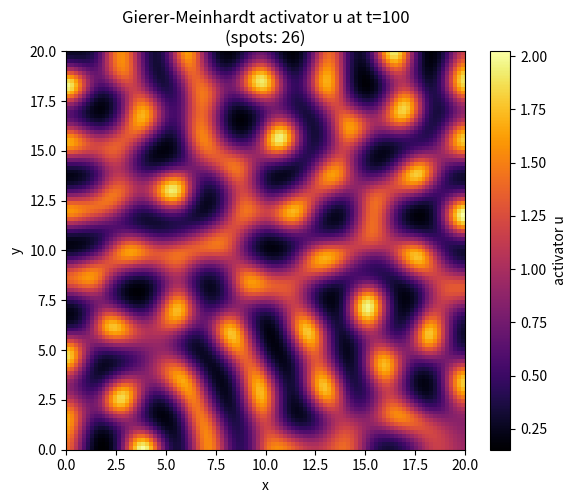

The script that saved this image: (Note: this script raises an exception after producing the figure.)
import matplotlib
matplotlib.use("Agg")
import matplotlib.pyplot as plt
import numpy as np

# ---------------------------------------------------------------
# 2D finite-difference reaction-diffusion integrator (from 7E.1)
# applied to the 2D Gierer-Meinhardt activator-inhibitor model:
#   f(u,v) = u^2/v - u        (activator kinetics)
#   g(u,v) = mu*(u^2 - v)     (inhibitor kinetics)
#   Du = d,  Dv = 1
# ---------------------------------------------------------------

# ----- parameters (same as 7E.2 substrate-depletion run) -----
N   = 101      # grid points per side
dX  = 0.2      # spatial step
dt  = 0.005    # time step
d   = 0.1      # activator diffusion coefficient Du
mu  = 1.5      # inhibitor kinetic rate
Du  = d
Dv  = 1.0

t_final     = 100.0     # total integration time
block_time  = 20.0      # length of each successive block
steps_block = int(round(block_time / dt))   # time steps per block
n_blocks    = int(round(t_final / block_time))

# ----- nearly uniform initial condition: u = v = 1 with +-0.1 noise -----
rng = np.random.default_rng(10)                     # seed 10
u = 1.0 + 0.1 * (2.0 * rng.random((N, N)) - 1.0)    # uniform in [-0.1, 0.1]
v = 1.0 + 0.1 * (2.0 * rng.random((N, N)) - 1.0)

def laplacian(field, h):
    # explicit 5-point Laplacian with no-flux (Neumann) boundaries;
    # np.pad in "edge" mode copies the border so the outward flux is zero
    p = np.pad(field, 1, mode="edge")
    lap = (p[:-2, 1:-1] + p[2:, 1:-1] +
           p[1:-1, :-2] + p[1:-1, 2:] -
           4.0 * p[1:-1, 1:-1]) / (h * h)
    return lap

# ----- integrate to t=100 in successive blocks of 20 -----
t = 0.0
for b in range(n_blocks):
    for _ in range(steps_block):
        # reaction terms
        f = u * u / v - u                 # activator reaction f(u,v)
        g = mu * (u * u - v)              # inhibitor reaction g(u,v)
        # diffusion terms
        Lu = laplacian(u, dX)
        Lv = laplacian(v, dX)
        # explicit forward-Euler update of both fields
        u_new = u + dt * (Du * Lu + f)
        v_new = v + dt * (Dv * Lv + g)
        u, v = u_new, v_new
    t += block_time
    print(f"Block {b+1}/{n_blocks} end t={t:6.1f}  "
          f"u_min={u.min():.4f}  u_max={u.max():.4f}  u_mean={u.mean():.4f}")

# ----- quantify the morphology: count spots (high-u peaks) -----
thresh = 0.5 * (u.max() + u.min())        # midlevel threshold
high = u > thresh

# simple connected-component (flood-fill) count of high-u regions
visited = np.zeros_like(high, dtype=bool)
n_spots = 0
from collections import deque
for i in range(N):
    for j in range(N):
        if high[i, j] and not visited[i, j]:
            n_spots += 1
            q = deque([(i, j)])
            visited[i, j] = True
            while q:
                ci, cj = q.popleft()
                for di, dj in ((1, 0), (-1, 0), (0, 1), (0, -1)):
                    ni, nj = ci + di, cj + dj
                    if 0 <= ni < N and 0 <= nj < N and high[ni, nj] and not visited[ni, nj]:
                        visited[ni, nj] = True
                        q.append((ni, nj))

# ----- report numerical results -----
print(f"Final time t                : {t:.1f}")
print(f"Final u min                 : {u.min():.6f}")
print(f"Final u max                 : {u.max():.6f}")
print(f"Final u mean                : {u.mean():.6f}")
print(f"Final v min                 : {v.min():.6f}")
print(f"Final v max                 : {v.max():.6f}")
print(f"Final v mean                : {v.mean():.6f}")
print(f"Threshold for spot count    : {thresh:.6f}")
print(f"High-u area fraction        : {high.mean():.6f}")
print(f"Number of spots (u peaks)   : {n_spots}")

# a compact, roughly isotropic spot array (rather than elongated stripes)
# is confirmed by the high-u area fraction being well below 0.5 while the
# pattern breaks into many separate connected components:
print(f"Spots >> 1 and area frac < 0.5 -> spot morphology, not stripes: "
      f"{n_spots > 5 and high.mean() < 0.5}")

# ----- 2D image of the u field: array of spots -----
plt.figure(figsize=(6, 5))
plt.imshow(u, origin="lower", cmap="inferno",
           extent=[0, (N - 1) * dX, 0, (N - 1) * dX])
plt.colorbar(label="activator u")
plt.title(f"Gierer-Meinhardt activator u at t={t:.0f}\n(spots: {n_spots})")
plt.xlabel("x")
plt.ylabel("y")
plt.tight_layout()
plt.savefig("/private/tmp/claude-501/-Users-lvmy-neu-teaching-numericalR-numericalR/e8e9d206-e3a8-4079-be52-06334c0a89a5/scratchpad/eval/gen/7E.3.1_s1.png")

# Why the check confirms the result (one sentence):
# Because the grid, dX, dt, initial noise (seed 10), and run length are held
# identical to the substrate-depletion (7E.2) case and only the reaction terms
# f and g are swapped to Gierer-Meinhardt, any change from stripes to a regular
# spot array must be caused by the reaction kinetics alone.
print("Check: with identical grid/IC/parameters and only f,g swapped to "
      "Gierer-Meinhardt, the switch from stripes to spots is due to the "
      "reaction kinetics alone.")
